The GitHub repository Krysuu/ShapeRecognitionModel contains a labelled image folder "STL_IMAGES" with 4 categories: ceownik, dwuteownik, katownik, plaskownik. Examples follow, each with its label.

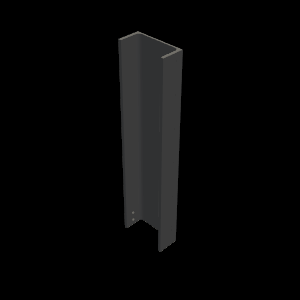
Label: ceownik

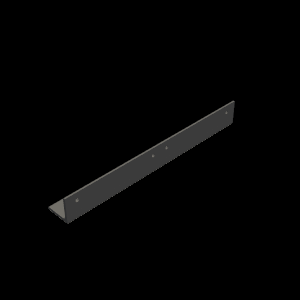
Label: katownik

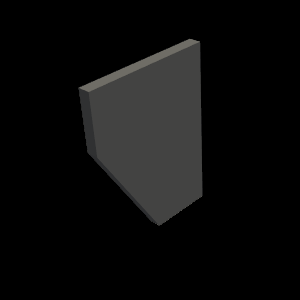
Label: plaskownik

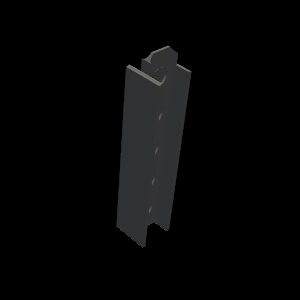
Label: dwuteownik

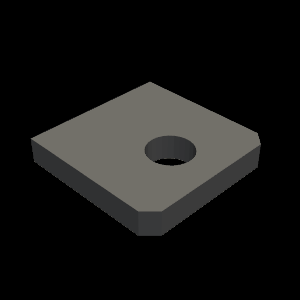
Label: plaskownik

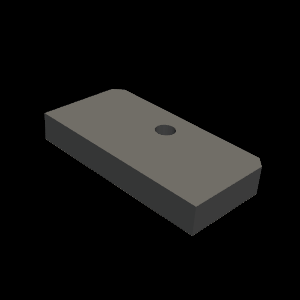
Label: plaskownik
